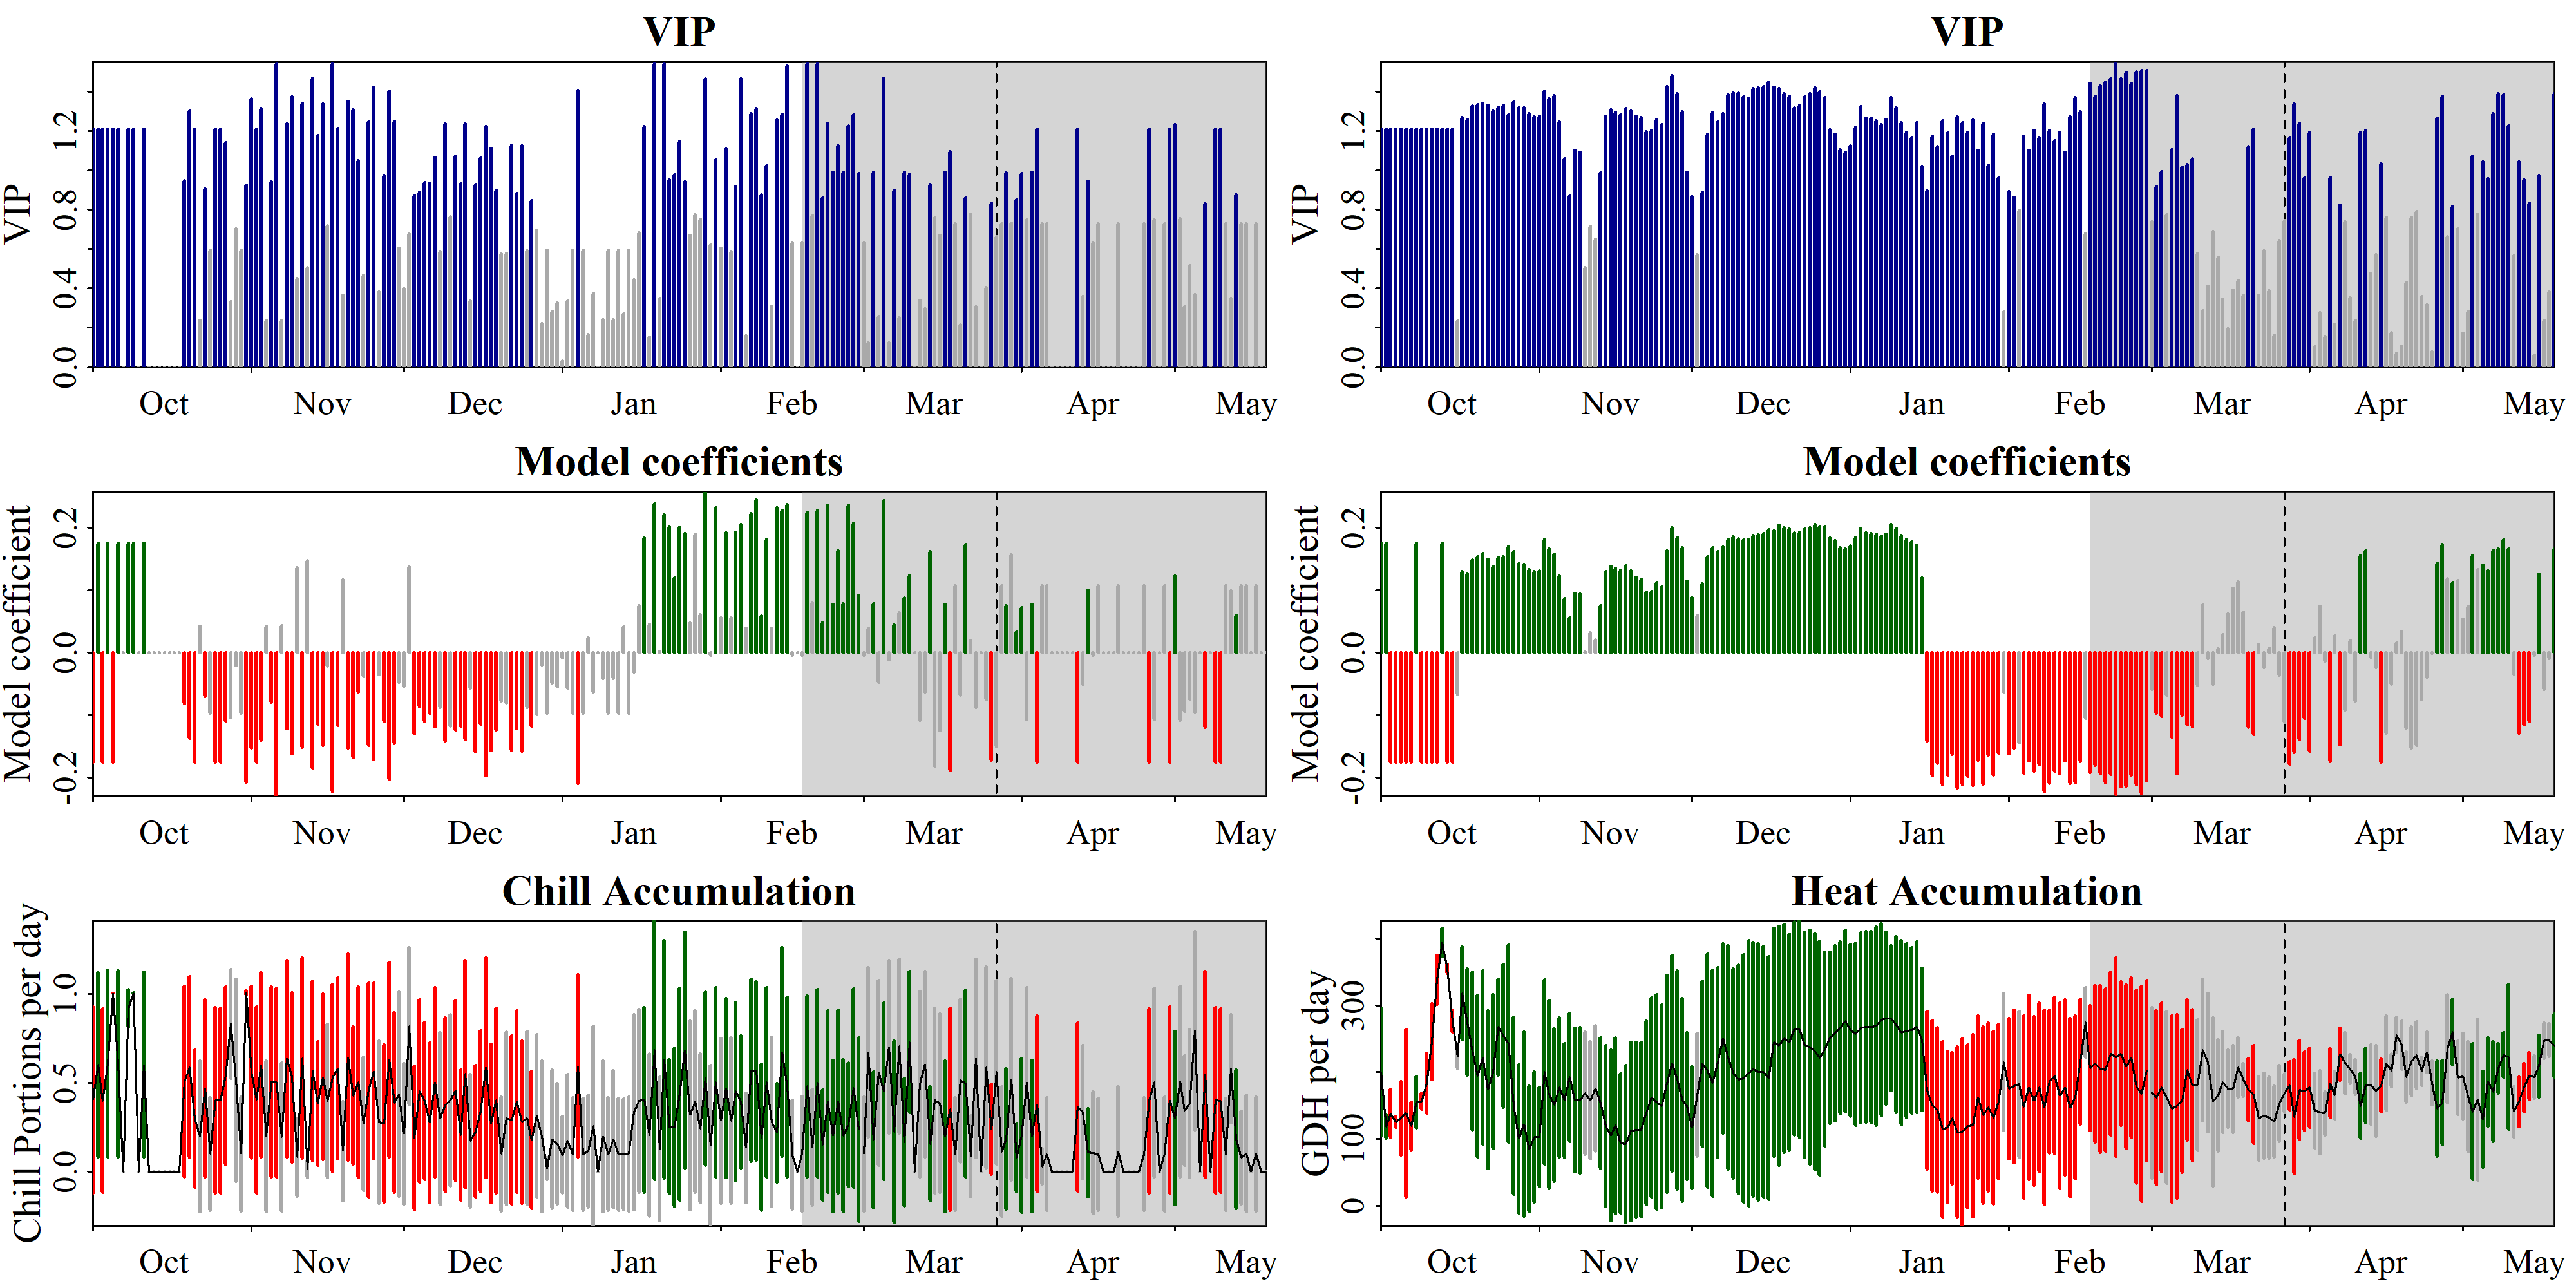

Data behind this chart, as committed beside it:
Date, Type, JDay, Coef, VIP, MetricMean, MetricStdev
1001, Chill, -91, -0.1752, 1.211, 0.4056, 0.5236
1002, Chill, -90, 0.1752, 1.211, 0.6017, 0.5179
1003, Chill, -89, -0.1752, 1.211, 0.4, 0.5164
1004, Chill, -88, 0.1752, 1.211, 0.6086, 0.5238
1005, Chill, -87, -0.1752, 1.211, 1.004, 0.0005426
1006, Chill, -86, 0.1752, 1.211, 0.6082, 0.5234
1007, Chill, -85, 0, 0, 0, 0
1008, Chill, -84, 0.1752, 1.211, 0.92, 0.1059
1009, Chill, -83, 0.1752, 1.211, 1.003, 0.002988
1010, Chill, -82, 0, 0, 0, 0
1011, Chill, -81, 0.1752, 1.211, 0.6028, 0.5188
1012, Chill, -80, 0, 0, 0, 0
1013, Chill, -79, 0, 0, 0, 0
1014, Chill, -78, 0, 0, 0, 0
1015, Chill, -77, 0, 0, 0, 0
1016, Chill, -76, 0, 0, 0, 0
1017, Chill, -75, 0, 0, 0, 0
1018, Chill, -74, 0, 0, 0, 0
1019, Chill, -73, -0.08111, 0.9487, 0.5075, 0.5349
1020, Chill, -72, -0.1368, 1.303, 0.5891, 0.5072
1021, Chill, -71, -0.1752, 1.211, 0.2985, 0.3854
1022, Chill, -70, 0.04211, 0.2377, 0.2001, 0.4219
1023, Chill, -69, -0.07005, 0.9064, 0.4708, 0.4969
1024, Chill, -68, -0.09645, 0.5936, 0.1007, 0.3185
1025, Chill, -67, -0.1752, 1.211, 0.4029, 0.5202
1026, Chill, -66, -0.1752, 1.211, 0.4026, 0.5198
1027, Chill, -65, -0.1085, 1.143, 0.541, 0.4992
1028, Chill, -64, -0.104, 0.3325, 0.832, 0.3074
1029, Chill, -63, -0.02068, 0.7034, 0.5158, 0.5679
1030, Chill, -62, -0.09645, 0.5936, 0.1011, 0.3196
1031, Chill, -61, -0.2066, 0.9269, 1.007, 0.01241
1101, Chill, -60, -0.1525, 1.363, 0.5598, 0.4831
1102, Chill, -59, -0.1752, 1.211, 0.4053, 0.5232
1103, Chill, -58, -0.1397, 1.314, 0.6021, 0.5182
1104, Chill, -57, 0.04289, 0.237, 0.201, 0.4238
1105, Chill, -56, -0.07883, 0.9401, 0.5072, 0.5346
1106, Chill, -55, -0.2296, 1.542, 0.5035, 0.5307
1107, Chill, -54, 0.04368, 0.2364, 0.1974, 0.4162
1108, Chill, -53, -0.1208, 1.236, 0.6368, 0.5517
1109, Chill, -52, -0.1619, 1.373, 0.5315, 0.4764
1110, Chill, -51, 0.1363, 0.45, 0.0829, 0.2202
1111, Chill, -50, -0.1512, 1.34, 0.6393, 0.5638
1112, Chill, -49, 0.1476, 0.5052, 0.01676, 0.04912
1113, Chill, -48, -0.1845, 1.47, 0.5694, 0.5051
1114, Chill, -47, -0.1138, 1.178, 0.3859, 0.3476
1115, Chill, -46, -0.1482, 1.338, 0.5343, 0.4654
1116, Chill, -45, -0.02166, 0.718, 0.3997, 0.4322
1117, Chill, -44, -0.2218, 1.545, 0.5287, 0.5263
1118, Chill, -43, -0.1162, 1.213, 0.5816, 0.5074
1119, Chill, -42, 0.1162, 0.3657, 0.1171, 0.2789
1120, Chill, -41, -0.1525, 1.352, 0.6459, 0.579
1121, Chill, -40, -0.1673, 1.309, 0.4289, 0.3859
1122, Chill, -39, -0.06235, 1.049, 0.5046, 0.5343
1123, Chill, -38, -0.0381, 0.4653, 0.2709, 0.3753
1124, Chill, -37, -0.1483, 1.245, 0.4608, 0.6028
1125, Chill, -36, -0.1707, 1.424, 0.5673, 0.4945
1126, Chill, -35, -0.03427, 0.3823, 0.2806, 0.4556
1127, Chill, -34, -0.1102, 0.9752, 0.2739, 0.4414
1128, Chill, -33, -0.2029, 1.403, 0.6317, 0.5467
1129, Chill, -32, -0.1453, 1.251, 0.3902, 0.5045
... 404 more rows
